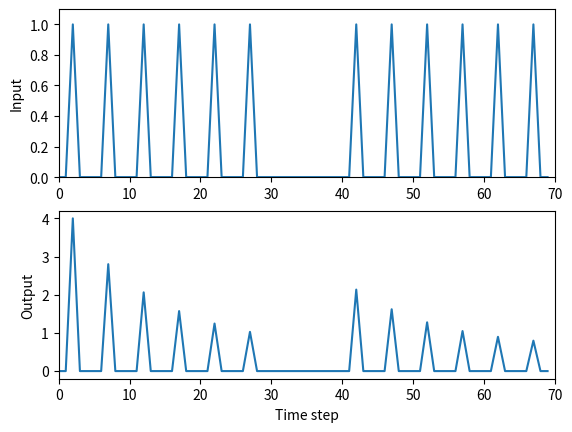

Source code (Python):
# Based on Tom Anastasio's habituationGWR.m
# this script sets up a very simple simulation of habituation
# of the Aplysia gill withdrawal reflex
#
# Modified for BU's RISE Practicum Comp Neuro lab by [email redacted]

###############################
# import libraries with special
# functions needed in this script
###############################
import numpy as np
import matplotlib.pyplot as plt

###############################
# Define input stimulation
###############################
# TODO: Set a variable called stv to 4, this will define 
#        the weight of the connection from input to output
stv = 4

dec= 0.7 # set weight decrement for habituation

pls=[0, 0, 1, 0, 0] # set up a pulse

# TODO: then create a list of 6 pulses, called x, to use for input
x = pls*6 +[0]*10 + pls*6

v = stv # Set connection weight to start weight value

forgetflag = True # allows the model to simulate the process of
                  # forgetting to the new association that it learned
                  # If the pulse is not felt for a while, forget that
                  # it has recently been safe to feel the pulse and to
                  # not react

###############################
# Set up and run simulation
###############################

# TODO: Find the length of the input list (x)
#        and assign its value to a new variable, nTs
#        (which tracks the number of Time Steps)
nTs = len(x)

# TODO: Create a numpy array named y, a 1D vector
#        (row vector) padded with zeros, with one
#        element per each time step
y = np.zeros((1,nTs))

# TODO: use a for-loop to iterate 
#        through each time step in 
#        the input series and calculate
#        the output at each time step. Ex:
for t in range(nTs):
    y[0,t] = v*x[t]
    if x[t] > 0: # some stimulation occurred
        v *= dec # decrement weight
        
    if t>3 and sum(x[t-4:t])==0 and v<stv and forgetflag:
        v += (stv-v)*.05 # let's forget this association we just
                         # learned if it doesn't happen for a while.

#     then indent 4 spaces and write the equation that
#     describes how each input value in the vector x is 
#     transformed to the output value in the vector y
    
# TODO: At each time step, check if the gill is receiving
#        stimulation and, if it is, cause the connection
#        weight to habituate (decrease)
   


###############################
# Plot the results
###############################

# Plot both the input series (vector x)
# and the resulting output series (vector y)
fig = plt.figure()
ax1 = fig.add_subplot(211)
ax1.plot(x) #, color='white',  antialiased=False, edgecolors='black', linewidth=1, shade=False, alpha=1)
ax1.set_ylabel('Input')
ax1.set_xlim(0, nTs)
ax1.set_ylim(0, 1.1)

ax2 = fig.add_subplot(212)
ax2.plot(y[0]) #, color='white',  antialiased=False, edgecolors='black', linewidth=1, shade=False, alpha=1)
ax2.set_xlabel('Time step')
ax2.set_ylabel('Output')
ax2.set_xlim(0, nTs)
#ax2.set_ylim(0, stv*2) #stv+0.5

plt.show()
